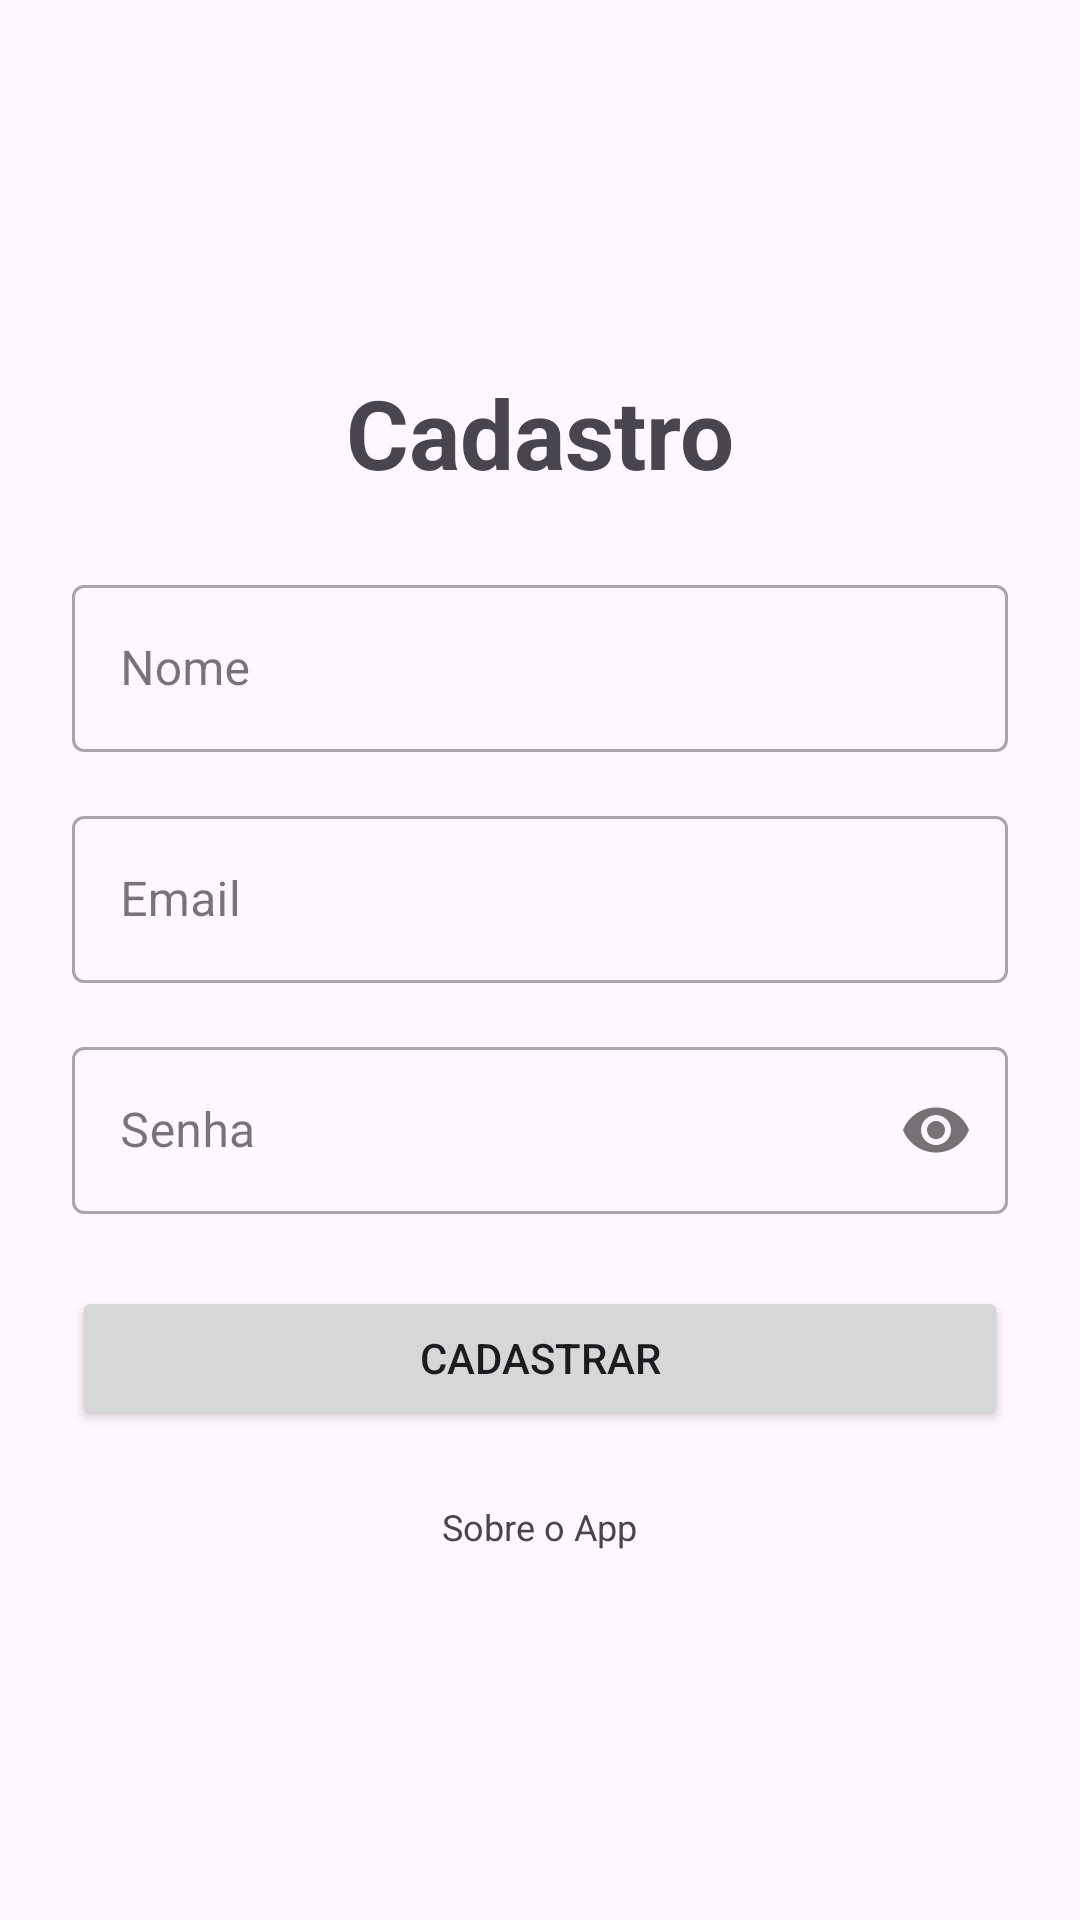

Reconstruct the res/layout file that produces this screen, plus the resources it refers to.
<!-- AndroidManifest.xml: application theme Theme.Mb2 -->
<!-- res/layout/activity_register.xml -->
<?xml version="1.0" encoding="utf-8"?>
<LinearLayout xmlns:android="http://schemas.android.com/apk/res/android"
    xmlns:app="http://schemas.android.com/apk/res-auto"
    xmlns:tools="http://schemas.android.com/tools"
    android:layout_width="match_parent"
    android:layout_height="match_parent"
    android:gravity="center"
    android:orientation="vertical"
    android:padding="24dp"
    tools:context=".RegisterActivity">

    <TextView
        android:layout_width="wrap_content"
        android:layout_height="wrap_content"
        android:layout_marginBottom="24dp"
        android:text="Cadastro"
        android:textSize="32sp"
        android:textStyle="bold" />

    <com.google.android.material.textfield.TextInputLayout
        style="@style/Widget.MaterialComponents.TextInputLayout.OutlinedBox"
        android:layout_width="match_parent"
        android:layout_height="wrap_content">

        <com.google.android.material.textfield.TextInputEditText
            android:id="@+id/editTextName_register"
            android:layout_width="match_parent"
            android:layout_height="wrap_content"
            android:hint="Nome"
            android:inputType="textPersonName" />
    </com.google.android.material.textfield.TextInputLayout>

    <com.google.android.material.textfield.TextInputLayout
        style="@style/Widget.MaterialComponents.TextInputLayout.OutlinedBox"
        android:layout_width="match_parent"
        android:layout_height="wrap_content"
        android:layout_marginTop="16dp">

        <com.google.android.material.textfield.TextInputEditText
            android:id="@+id/editTextEmail_register"
            android:layout_width="match_parent"
            android:layout_height="wrap_content"
            android:hint="Email"
            android:inputType="textEmailAddress" />
    </com.google.android.material.textfield.TextInputLayout>

    <com.google.android.material.textfield.TextInputLayout
        style="@style/Widget.MaterialComponents.TextInputLayout.OutlinedBox"
        android:layout_width="match_parent"
        android:layout_height="wrap_content"
        android:layout_marginTop="16dp"
        app:passwordToggleEnabled="true">

        <com.google.android.material.textfield.TextInputEditText
            android:id="@+id/editTextPassword_register"
            android:layout_width="match_parent"
            android:layout_height="wrap_content"
            android:hint="Senha"
            android:inputType="textPassword" />
    </com.google.android.material.textfield.TextInputLayout>

    <Button
        android:id="@+id/buttonRegister"
        android:layout_width="match_parent"
        android:layout_height="wrap_content"
        android:layout_marginTop="24dp"
        android:padding="12dp"
        android:text="Cadastrar" />

    <TextView
        android:id="@+id/textViewGoToAbout"
        android:layout_width="wrap_content"
        android:layout_height="wrap_content"
        android:text="Sobre o App"
        android:layout_marginTop="24dp"
        android:textSize="12sp" />

</LinearLayout>
<!-- resources referenced by this layout -->
<resources>
  <style name="Theme.Mb2" parent="Base.Theme.Mb2" />
  <style name="Base.Theme.Mb2" parent="Theme.Material3.DayNight.NoActionBar">
          
          
      </style>
</resources>
